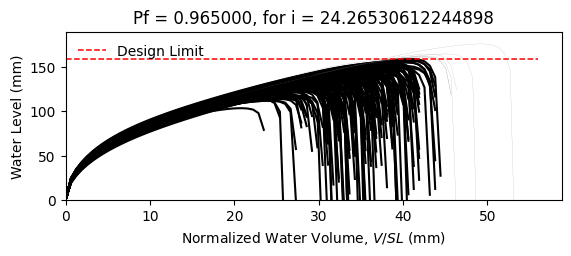

The file beside this chart, header and first rows:
W10X12, L = 360.0 in, slope = 0.020833333333333332 in/in, dead load = 6.944444444444444e-05 kip/in…
zwlim AISC Appendix 2, zwlim DAMP, zwlim Proposed for ASCE 7, zwlim Neglect Ponding, dhnom Denver, dhnom New York, dhnom New Orleans, dh Denver, dh New York, dh New Orleans, dmax
4.472, 3.396, 4.412, 7.15, 1.35, 1.35, 1.35, 4.239, 4.239, 4.239, 5.484, Fail, 
4.472, 3.396, 4.412, 7.15, 1.35, 1.35, 1.35, 4.239, 4.239, 4.239, 5.083, Fail, 
4.472, 3.396, 4.412, 7.15, 1.35, 1.35, 1.35, 4.239, 4.239, 4.239, 5.17, Fail, 
4.472, 3.396, 4.412, 7.15, 1.35, 1.35, 1.35, 4.239, 4.239, 4.239, 5.913, Fail, 
4.472, 3.396, 4.412, 7.15, 1.35, 1.35, 1.35, 4.239, 4.239, 4.239, 4.553, Fail, 
4.472, 3.396, 4.412, 7.15, 1.35, 1.35, 1.35, 4.239, 4.239, 4.239, 6.936, Safe, 
4.472, 3.396, 4.412, 7.15, 1.35, 1.35, 1.35, 4.239, 4.239, 4.239, 5.351, Fail, 
4.472, 3.396, 4.412, 7.15, 1.35, 1.35, 1.35, 4.239, 4.239, 4.239, 4.951, Fail, 
4.472, 3.396, 4.412, 7.15, 1.35, 1.35, 1.35, 4.239, 4.239, 4.239, 5.668, Fail, 
4.472, 3.396, 4.412, 7.15, 1.35, 1.35, 1.35, 4.239, 4.239, 4.239, 5.282, Fail, 
4.472, 3.396, 4.412, 7.15, 1.35, 1.35, 1.35, 4.239, 4.239, 4.239, 4.509, Fail, 
4.472, 3.396, 4.412, 7.15, 1.35, 1.35, 1.35, 4.239, 4.239, 4.239, 4.408, Fail, 
4.472, 3.396, 4.412, 7.15, 1.35, 1.35, 1.35, 4.239, 4.239, 4.239, 5.954, Fail, 
4.472, 3.396, 4.412, 7.15, 1.35, 1.35, 1.35, 4.239, 4.239, 4.239, 5.082, Fail, 
4.472, 3.396, 4.412, 7.15, 1.35, 1.35, 1.35, 4.239, 4.239, 4.239, 5.611, Fail, 
4.472, 3.396, 4.412, 7.15, 1.35, 1.35, 1.35, 4.239, 4.239, 4.239, 5.337, Fail, 
4.472, 3.396, 4.412, 7.15, 1.35, 1.35, 1.35, 4.239, 4.239, 4.239, 5.482, Fail, 
4.472, 3.396, 4.412, 7.15, 1.35, 1.35, 1.35, 4.239, 4.239, 4.239, 6.061, Fail, 
4.472, 3.396, 4.412, 7.15, 1.35, 1.35, 1.35, 4.239, 4.239, 4.239, 5.069, Fail, 
4.472, 3.396, 4.412, 7.15, 1.35, 1.35, 1.35, 4.239, 4.239, 4.239, 5.426, Fail, 
4.472, 3.396, 4.412, 7.15, 1.35, 1.35, 1.35, 4.239, 4.239, 4.239, 4.856, Fail, 
4.472, 3.396, 4.412, 7.15, 1.35, 1.35, 1.35, 4.239, 4.239, 4.239, 5.74, Fail, 
4.472, 3.396, 4.412, 7.15, 1.35, 1.35, 1.35, 4.239, 4.239, 4.239, 5.373, Fail, 
4.472, 3.396, 4.412, 7.15, 1.35, 1.35, 1.35, 4.239, 4.239, 4.239, 5.427, Fail, 
4.472, 3.396, 4.412, 7.15, 1.35, 1.35, 1.35, 4.239, 4.239, 4.239, 5.38, Fail, 
4.472, 3.396, 4.412, 7.15, 1.35, 1.35, 1.35, 4.239, 4.239, 4.239, 4.812, Fail, 
4.472, 3.396, 4.412, 7.15, 1.35, 1.35, 1.35, 4.239, 4.239, 4.239, 5.731, Fail, 
4.472, 3.396, 4.412, 7.15, 1.35, 1.35, 1.35, 4.239, 4.239, 4.239, 5.232, Fail, 
4.472, 3.396, 4.412, 7.15, 1.35, 1.35, 1.35, 4.239, 4.239, 4.239, 5.098, Fail, 
4.472, 3.396, 4.412, 7.15, 1.35, 1.35, 1.35, 4.239, 4.239, 4.239, 5.876, Fail, 
4.472, 3.396, 4.412, 7.15, 1.35, 1.35, 1.35, 4.239, 4.239, 4.239, 5.864, Fail, 
4.472, 3.396, 4.412, 7.15, 1.35, 1.35, 1.35, 4.239, 4.239, 4.239, 5.489, Fail, 
4.472, 3.396, 4.412, 7.15, 1.35, 1.35, 1.35, 4.239, 4.239, 4.239, 5.127, Fail, 
4.472, 3.396, 4.412, 7.15, 1.35, 1.35, 1.35, 4.239, 4.239, 4.239, 6.005, Fail, 
4.472, 3.396, 4.412, 7.15, 1.35, 1.35, 1.35, 4.239, 4.239, 4.239, 5.691, Fail, 
4.472, 3.396, 4.412, 7.15, 1.35, 1.35, 1.35, 4.239, 4.239, 4.239, 5.036, Fail, 
4.472, 3.396, 4.412, 7.15, 1.35, 1.35, 1.35, 4.239, 4.239, 4.239, 5.357, Fail, 
4.472, 3.396, 4.412, 7.15, 1.35, 1.35, 1.35, 4.239, 4.239, 4.239, 5.776, Fail, 
4.472, 3.396, 4.412, 7.15, 1.35, 1.35, 1.35, 4.239, 4.239, 4.239, 6.04, Fail, 
4.472, 3.396, 4.412, 7.15, 1.35, 1.35, 1.35, 4.239, 4.239, 4.239, 4.547, Fail, 
4.472, 3.396, 4.412, 7.15, 1.35, 1.35, 1.35, 4.239, 4.239, 4.239, 6.3, Safe, 
4.472, 3.396, 4.412, 7.15, 1.35, 1.35, 1.35, 4.239, 4.239, 4.239, 5.295, Fail, 
4.472, 3.396, 4.412, 7.15, 1.35, 1.35, 1.35, 4.239, 4.239, 4.239, 5.197, Fail, 
4.472, 3.396, 4.412, 7.15, 1.35, 1.35, 1.35, 4.239, 4.239, 4.239, 5.47, Fail, 
4.472, 3.396, 4.412, 7.15, 1.35, 1.35, 1.35, 4.239, 4.239, 4.239, 5.894, Fail, 
4.472, 3.396, 4.412, 7.15, 1.35, 1.35, 1.35, 4.239, 4.239, 4.239, 4.819, Fail, 
4.472, 3.396, 4.412, 7.15, 1.35, 1.35, 1.35, 4.239, 4.239, 4.239, 5.569, Fail, 
4.472, 3.396, 4.412, 7.15, 1.35, 1.35, 1.35, 4.239, 4.239, 4.239, 4.91, Fail, 
4.472, 3.396, 4.412, 7.15, 1.35, 1.35, 1.35, 4.239, 4.239, 4.239, 5.443, Fail, 
4.472, 3.396, 4.412, 7.15, 1.35, 1.35, 1.35, 4.239, 4.239, 4.239, 5, Fail, 
4.472, 3.396, 4.412, 7.15, 1.35, 1.35, 1.35, 4.239, 4.239, 4.239, 5.669, Fail, 
4.472, 3.396, 4.412, 7.15, 1.35, 1.35, 1.35, 4.239, 4.239, 4.239, 4.468, Fail, 
4.472, 3.396, 4.412, 7.15, 1.35, 1.35, 1.35, 4.239, 4.239, 4.239, 5.532, Fail, 
4.472, 3.396, 4.412, 7.15, 1.35, 1.35, 1.35, 4.239, 4.239, 4.239, 5.159, Fail, 
4.472, 3.396, 4.412, 7.15, 1.35, 1.35, 1.35, 4.239, 4.239, 4.239, 6.128, Fail, 
4.472, 3.396, 4.412, 7.15, 1.35, 1.35, 1.35, 4.239, 4.239, 4.239, 4.814, Fail, 
4.472, 3.396, 4.412, 7.15, 1.35, 1.35, 1.35, 4.239, 4.239, 4.239, 5.269, Fail, 
4.472, 3.396, 4.412, 7.15, 1.35, 1.35, 1.35, 4.239, 4.239, 4.239, 4.958, Fail, 
4.472, 3.396, 4.412, 7.15, 1.35, 1.35, 1.35, 4.239, 4.239, 4.239, 4.928, Fail, 
... 142 more rows
